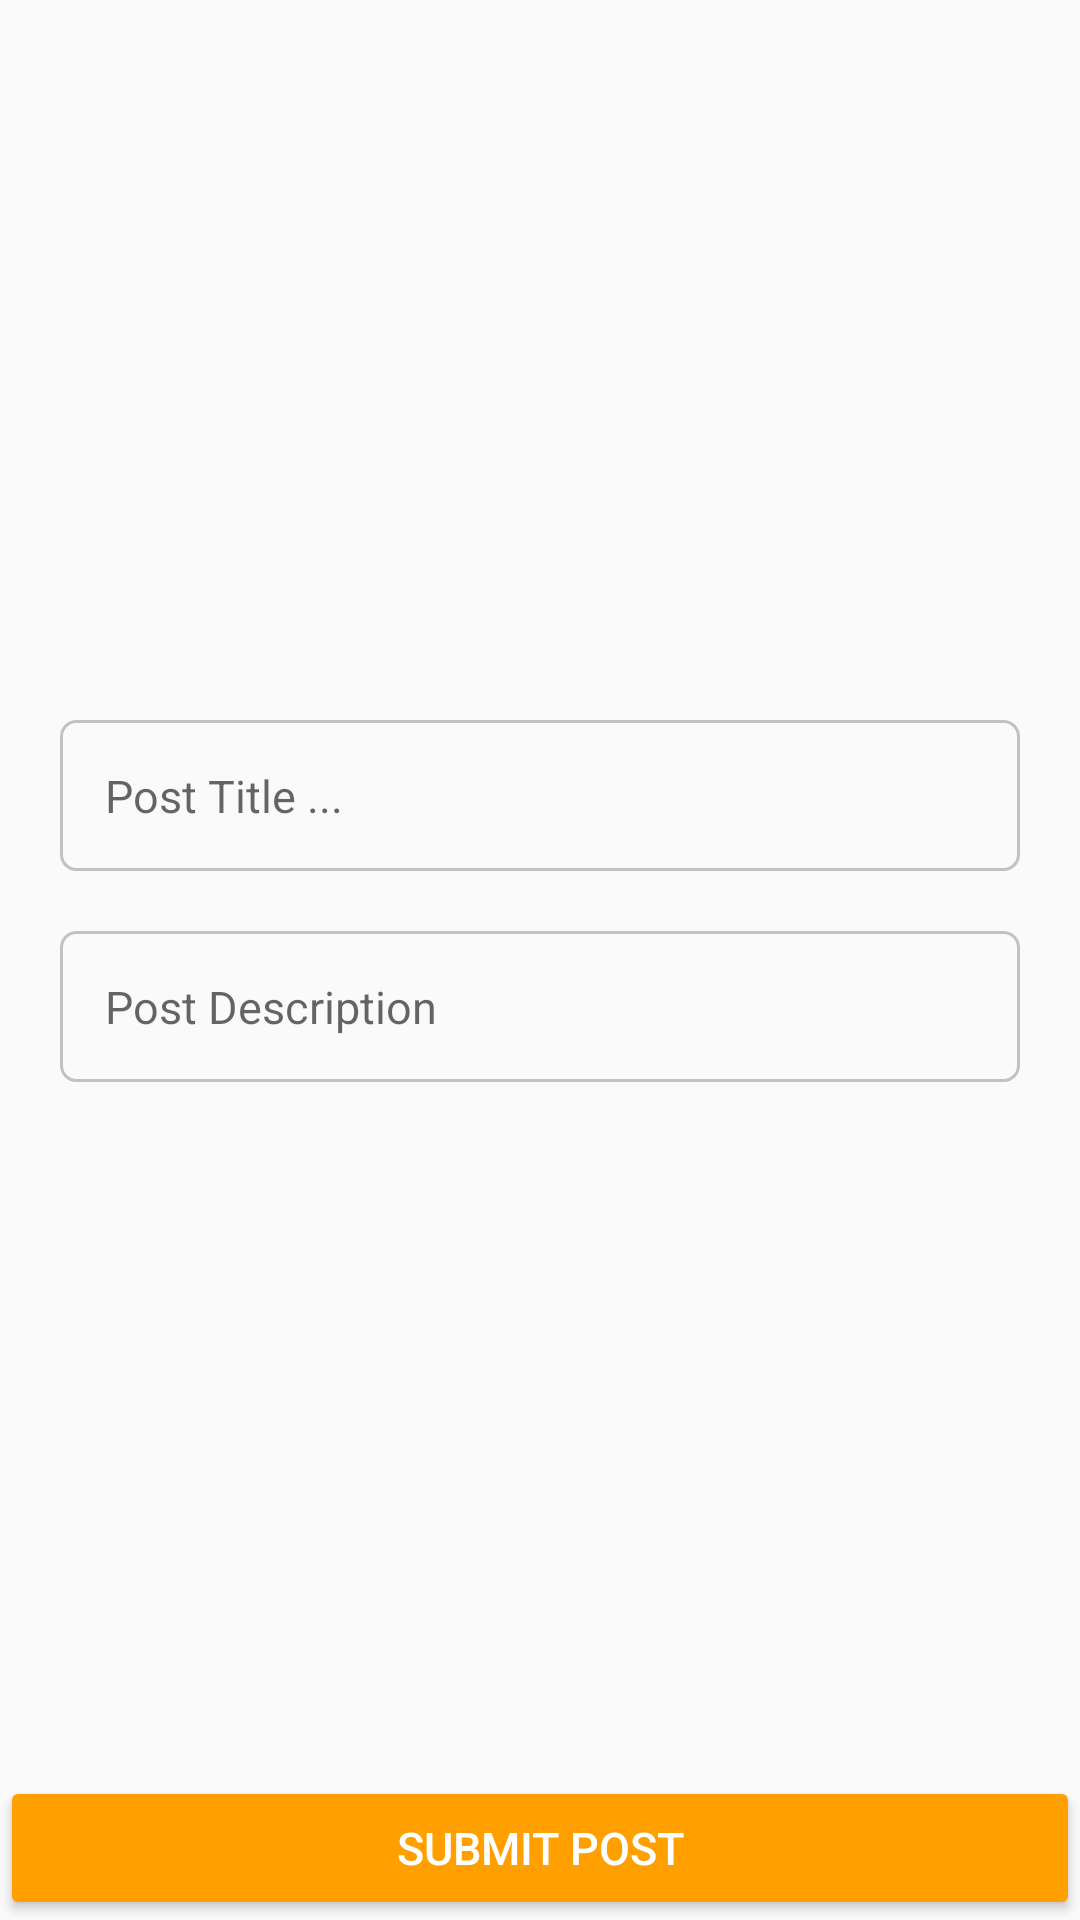

Layout XML and referenced resources for this Android screen:
<!-- AndroidManifest.xml: application theme AppTheme -->
<!-- res/layout/activity_post.xml -->
<?xml version="1.0" encoding="utf-8"?>
<RelativeLayout xmlns:android="http://schemas.android.com/apk/res/android"
    xmlns:app="http://schemas.android.com/apk/res-auto"
    xmlns:tools="http://schemas.android.com/tools"
    android:layout_width="match_parent"
    android:layout_height="match_parent"
    android:orientation="vertical"
    android:weightSum="1">

    <ImageButton
        android:id="@+id/imageSelect"
        android:layout_width="match_parent"
        android:layout_height="220dp"
        android:layout_alignParentStart="true"
        android:background="?android:attr/colorBackground"
        android:scaleType="fitCenter"
        app:srcCompat="@drawable/add_btn"
        android:contentDescription=""
        tools:ignore="ContentDescription" />

    <EditText
        android:id="@+id/title"
        android:layout_width="match_parent"
        android:layout_height="wrap_content"
        android:layout_below="@+id/imageSelect"
        android:layout_centerHorizontal="true"
        android:layout_marginLeft="20dp"
        android:layout_marginRight="20dp"
        android:layout_marginTop="20dp"
        android:background="@drawable/input_outline"
        android:ems="10"
        android:hint="Post Title ..."
        android:inputType="textPersonName"
        android:padding="15dp"
        android:textSize="15sp"
        tools:ignore="HardcodedText" />

    <EditText
        android:id="@+id/description"
        android:layout_width="match_parent"
        android:layout_height="wrap_content"
        android:layout_below="@+id/title"
        android:layout_centerHorizontal="true"
        android:layout_marginLeft="20dp"
        android:layout_marginRight="20dp"
        android:layout_marginTop="20dp"
        android:background="@drawable/input_outline"
        android:ems="10"
        android:hint="Post Description"
        android:inputType="textMultiLine"
        android:padding="15dp"
        android:textSize="15sp"
        tools:ignore="HardcodedText" />

    <Button
        android:id="@+id/submitButton"
        android:layout_width="match_parent"
        android:layout_height="wrap_content"
        android:layout_alignParentBottom="true"
        android:layout_alignParentStart="true"
        android:layout_weight="0.77"
        android:text="@string/submit_post"
        android:textSize="15sp"
        android:theme="@style/ThemeOverlay.MyDarkButton"
        tools:ignore="ObsoleteLayoutParam" />

</RelativeLayout>
<!-- resources referenced by this layout -->
<resources>
  <!-- drawable input_outline (drawable) -->
  <?xml version="1.0" encoding="utf-8"?>
  <shape xmlns:android="http://schemas.android.com/apk/res/android">
      <stroke
          android:color="@color/greyColour"
          android:width="1dp"/>
      <corners
          android:radius="5dp"/>
  
  
  </shape>
  <string name="submit_post">Submit Post</string>
  <style name="ThemeOverlay.MyDarkButton" parent="ThemeOverlay.AppCompat.Dark">
          <item name="colorButtonNormal">@color/colorAccent</item>
          <item name="android:layout_marginRight">4dp</item>
          <item name="android:layout_marginLeft">4dp</item>
          <item name="android:textColor">@android:color/white</item>
      </style>
  <style name="AppTheme" parent="Theme.AppCompat.Light.DarkActionBar">
          <item name="colorPrimary">@color/colorPrimary</item>
          <item name="colorPrimaryDark">@color/colorPrimaryDark</item>
          <item name="colorAccent">@color/colorAccent</item>
      </style>
  <color name="greyColour">#c2c2c2</color>
  <color name="colorAccent">#FFA000</color>
  <color name="colorPrimary">#039BE5</color>
  <color name="colorPrimaryDark">#0288D1</color>
</resources>
